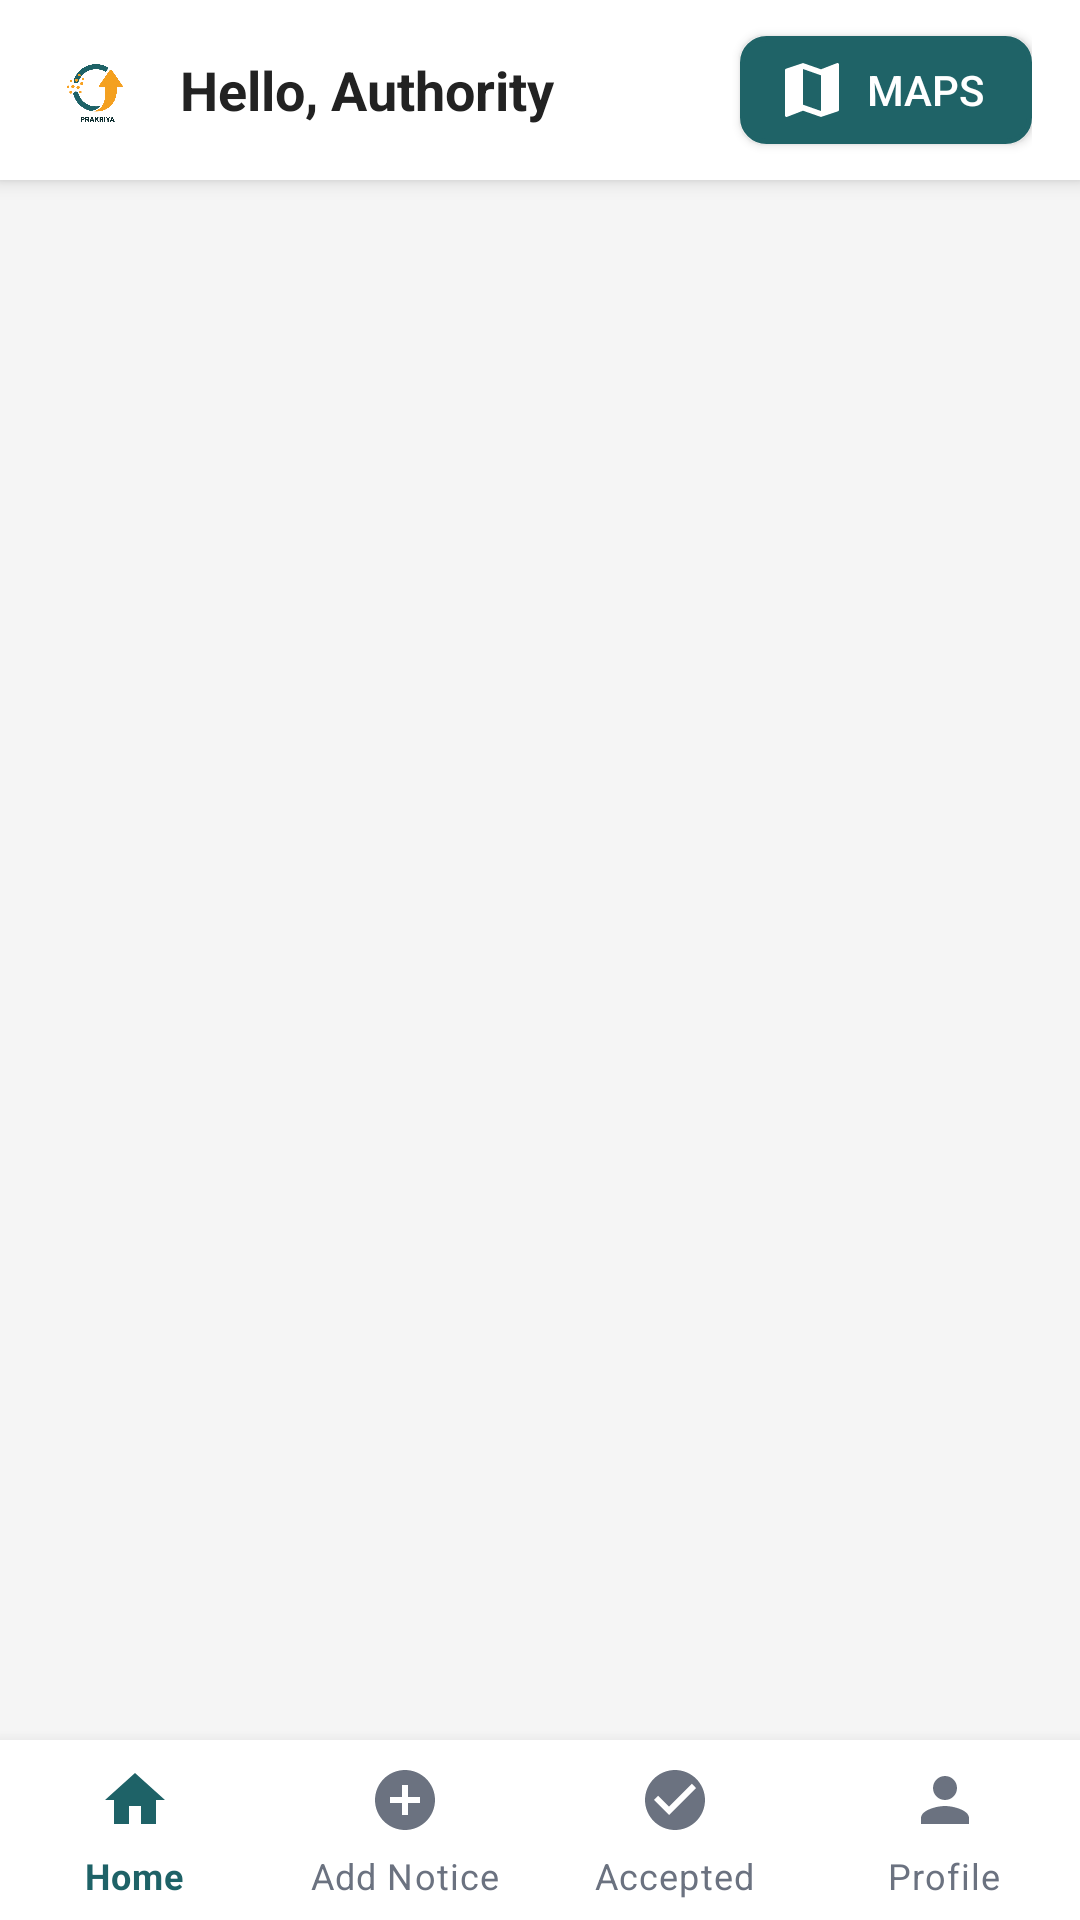

The Android layout XML behind this screen, and the referenced resources:
<!-- AndroidManifest.xml: application theme Theme.Prakriya20 -->
<!-- res/layout/activity_authority_dashboard.xml -->
<?xml version="1.0" encoding="utf-8"?>
<RelativeLayout xmlns:android="http://schemas.android.com/apk/res/android"
    xmlns:app="http://schemas.android.com/apk/res-auto"
    xmlns:tools="http://schemas.android.com/tools"
    android:layout_width="match_parent"
    android:layout_height="match_parent"
    android:background="@color/background_gray"
    tools:context=".AuthorityDashboardActivity">

    
    <LinearLayout
        android:id="@+id/header"
        android:layout_width="match_parent"
        android:layout_height="60dp"
        android:background="@color/white"
        android:elevation="4dp"
        android:gravity="center_vertical"
        android:orientation="horizontal"
        android:paddingStart="16dp"
        android:paddingEnd="16dp">

        <ImageView
            android:layout_width="32dp"
            android:layout_height="32dp"
            android:src="@drawable/prakriya"
            android:contentDescription="Logo" />

        <TextView
            android:id="@+id/headerAuthorityName"
            android:layout_width="0dp"
            android:layout_height="wrap_content"
            android:layout_weight="1"
            android:text="Hello, Authority"
            android:textColor="@color/text_primary"
            android:textSize="18sp"
            android:textStyle="bold"
            android:paddingStart="12dp" />

        <Button
            android:id="@+id/btnMaps"
            android:layout_width="wrap_content"
            android:layout_height="36dp"
            android:text="Maps"
            android:textSize="14sp"
            android:background="@drawable/btn_maps_bg"
            android:drawableStart="@drawable/ic_map"
            android:drawablePadding="6dp"
            android:paddingStart="12dp"
            app:backgroundTint="@color/prakriya_teal"
            android:textColor="@color/white"
            app:icon="@drawable/ic_map"
            app:iconTint="@color/white"
            android:paddingEnd="16dp" />
    </LinearLayout>

    <ProgressBar
        android:id="@+id/progressBar"
        android:layout_width="wrap_content"
        android:layout_height="wrap_content"
        android:layout_centerInParent="true"
        android:visibility="gone"
        tools:visibility="visible" />

    <androidx.recyclerview.widget.RecyclerView
        android:id="@+id/issuesRecyclerView"
        android:layout_width="match_parent"
        android:layout_height="match_parent"
        android:layout_below="@id/header"
        android:layout_above="@id/bottomNavigation"
        android:clipToPadding="false"
        android:paddingStart="16dp"
        android:paddingEnd="16dp"
        android:paddingTop="16dp" />

    
    <com.google.android.material.bottomnavigation.BottomNavigationView
        android:id="@+id/bottomNavigation"
        android:layout_width="match_parent"
        android:layout_height="60dp"
        android:layout_alignParentBottom="true"
        android:background="@color/white"
        android:elevation="8dp"
        app:itemIconTint="@color/bottom_nav_color"
        app:itemTextColor="@color/bottom_nav_color"
        app:labelVisibilityMode="labeled"
        app:menu="@menu/authority_bottom_nav_menu" /> 

</RelativeLayout>
<!-- resources referenced by this layout -->
<resources>
  <color name="background_gray">#F5F5F5</color>
  <color name="prakriya_teal">#1F6367</color>
  <color name="text_primary">#222222</color>
  <color name="white">#FFFFFFFF</color>
  <!-- drawable btn_maps_bg (drawable) -->
  <?xml version="1.0" encoding="utf-8"?>
  <layer-list xmlns:android="http://schemas.android.com/apk/res/android">
  
      
      <item>
          <shape android:shape="rectangle">
              
              <solid android:color="@color/white" />
              
              <stroke
                  android:width="1.5dp"
                  android:color="@color/prakriya_teal" />
              
              <corners android:radius="8dp" />
          </shape>
      </item>
  
  </layer-list>
  <!-- drawable ic_map (drawable) -->
  <?xml version="1.0" encoding="utf-8"?>
  <vector android:height="24dp" android:viewportHeight="24"
      android:viewportWidth="24" android:width="24dp" xmlns:android="http://schemas.android.com/apk/res/android">
      <path android:fillColor="@android:color/white" android:pathData="M20.5,3l-0.16,0.03L15,5.1 9,3 3.36,4.9c-0.21,0.07 -0.36,0.25 -0.36,0.48V20.5c0,0.28 0.22,0.5 0.5,0.5l0.16,-0.03L9,18.9l6,2.1 5.64,-1.9c0.21,-0.07 0.36,-0.25 0.36,-0.48V3.5c0,-0.28 -0.22,-0.5 -0.5,-0.5zM15,19l-6,-2.11V5l6,2.11V19z"/>
  </vector>
  <!-- drawable prakriya: png bitmap (drawable, 179984 bytes) -->
  <style name="Theme.Prakriya20" parent="Base.Theme.Prakriya20" />
  <style name="Base.Theme.Prakriya20" parent="Theme.MaterialComponents.Light.NoActionBar">
          
          <item name="colorPrimary">@color/colorPrimary</item>
  
  
          <item name="colorPrimaryVariant">@color/colorPrimaryDark</item>
          <item name="colorAccent">@color/colorAccent</item>
          <item name="android:statusBarColor">@color/colorPrimaryDark</item>
          <item name="android:navigationBarColor">@color/white</item>
          <item name="android:forceDarkAllowed">false</item>
  
  
          
          <item name="shapeAppearanceSmallComponent">@style/RoundedCorners</item>
          <item name="shapeAppearanceMediumComponent">@style/RoundedCorners</item>
          <item name="shapeAppearanceLargeComponent">@style/RoundedCorners</item>
      </style>
  <color name="colorPrimary">#1E6267</color>
  <color name="colorPrimaryDark">#F57C00</color>
  <color name="colorAccent">#FF9800</color>
  <style name="RoundedCorners">
          <item name="cornerFamily">rounded</item>
          <item name="cornerSize">12dp</item> 
      </style>
</resources>
